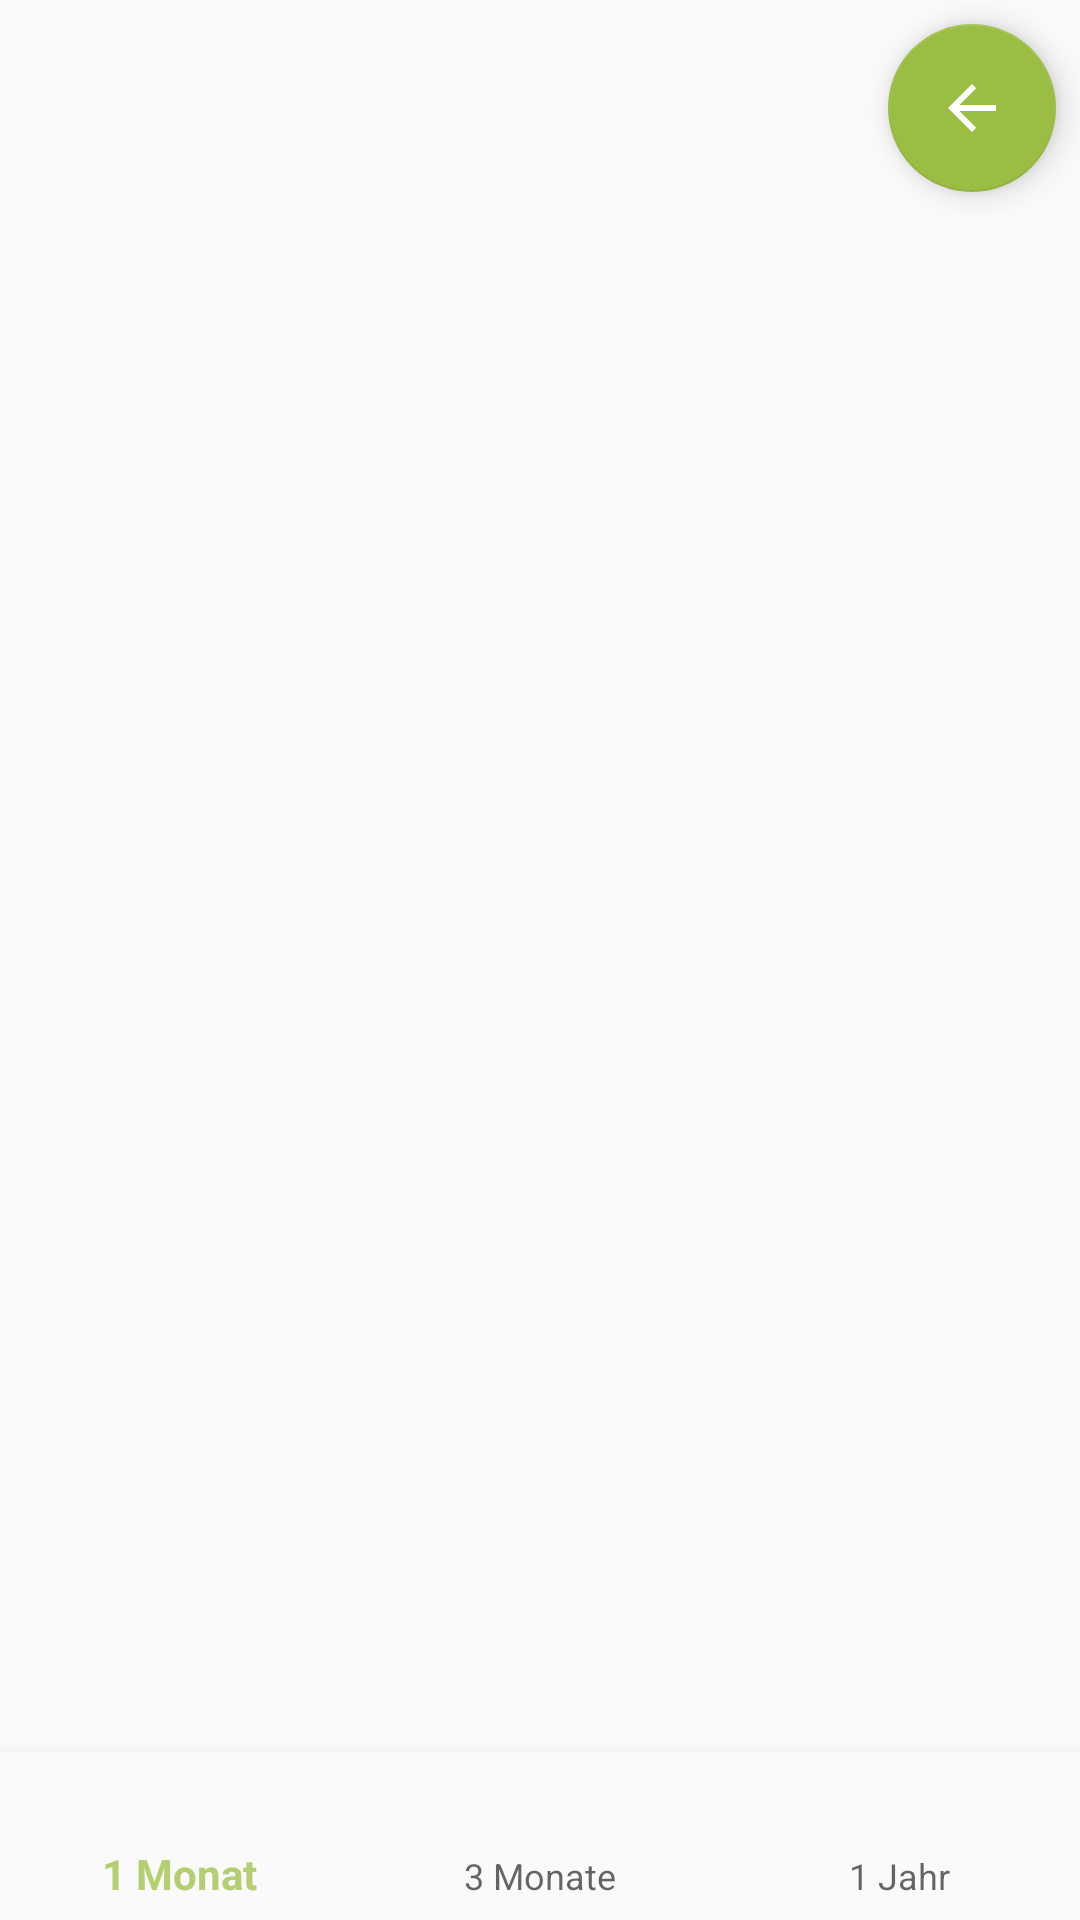

Produce the Android XML layout that renders to this screen, including the resource entries it uses.
<!-- AndroidManifest.xml: application theme AppTheme -->
<!-- res/layout/statistik.xml -->
<?xml version="1.0" encoding="utf-8"?>
<android.support.constraint.ConstraintLayout
    xmlns:android="http://schemas.android.com/apk/res/android"
    xmlns:app="http://schemas.android.com/apk/res-auto"
    xmlns:tools="http://schemas.android.com/tools"
    android:layout_width="match_parent"
    android:layout_height="match_parent">

    <include
        android:id="@+id/include3"
        layout="@layout/statistik_content" />

    <android.support.design.widget.FloatingActionButton
        android:id="@+id/statistikBack"
        android:layout_width="wrap_content"
        android:layout_height="wrap_content"
        android:layout_margin="@dimen/fab_margin"
        android:layout_marginEnd="8dp"
        android:layout_marginTop="8dp"
        android:tint="@color/weiß"
        android:visibility="visible"
        app:backgroundTint="@color/colorPrimaryDark"
        app:layout_constraintEnd_toEndOf="parent"
        app:layout_constraintTop_toTopOf="parent"
        app:rippleColor="@color/weiß"
        app:srcCompat="?android:attr/homeAsUpIndicator" />

</android.support.constraint.ConstraintLayout>
<!-- res/layout/statistik_content.xml (included above) -->
<?xml version="1.0" encoding="utf-8"?>
<android.support.constraint.ConstraintLayout xmlns:android="http://schemas.android.com/apk/res/android"
    xmlns:app="http://schemas.android.com/apk/res-auto"
    xmlns:tools="http://schemas.android.com/tools"
    android:id="@+id/container"
    android:layout_width="match_parent"
    android:layout_height="match_parent"
    tools:context="com.gritta.doctorsdiary.Statistiken">
    

    <android.support.design.widget.BottomNavigationView
        android:id="@+id/navigation"
        android:layout_width="0dp"
        android:layout_height="wrap_content"
        android:layout_marginEnd="0dp"
        android:layout_marginStart="0dp"
        android:background="?android:attr/windowBackground"
        app:layout_constraintBottom_toBottomOf="parent"
        app:layout_constraintLeft_toLeftOf="parent"
        app:layout_constraintRight_toRightOf="parent"
        app:menu="@menu/navigation" />

    <LinearLayout
        android:id="@+id/chart"
        android:layout_width="0dp"
        android:layout_height="0dp"
        android:layout_marginBottom="8dp"
        android:layout_marginEnd="8dp"
        android:layout_marginStart="8dp"
        android:layout_marginTop="8dp"
        android:orientation="vertical"
        app:layout_constraintBottom_toTopOf="@+id/navigation"
        app:layout_constraintEnd_toEndOf="parent"
        app:layout_constraintStart_toStartOf="parent"
        app:layout_constraintTop_toTopOf="parent">
    </LinearLayout>

    

</android.support.constraint.ConstraintLayout>
<!-- resources referenced by this layout -->
<resources>
  <color name="colorPrimaryDark">#9abe44</color>
  <style name="AppTheme" parent="Theme.AppCompat.Light.DarkActionBar">
          
          <item name="colorPrimary">@color/colorPrimary</item>
          <item name="colorPrimaryDark">@color/colorPrimaryDark</item>
          <item name="colorAccent">@color/colorAccent</item>
      </style>
  <color name="colorPrimary">#b4cf72</color>
  <color name="colorAccent">#FF4081</color>
</resources>
